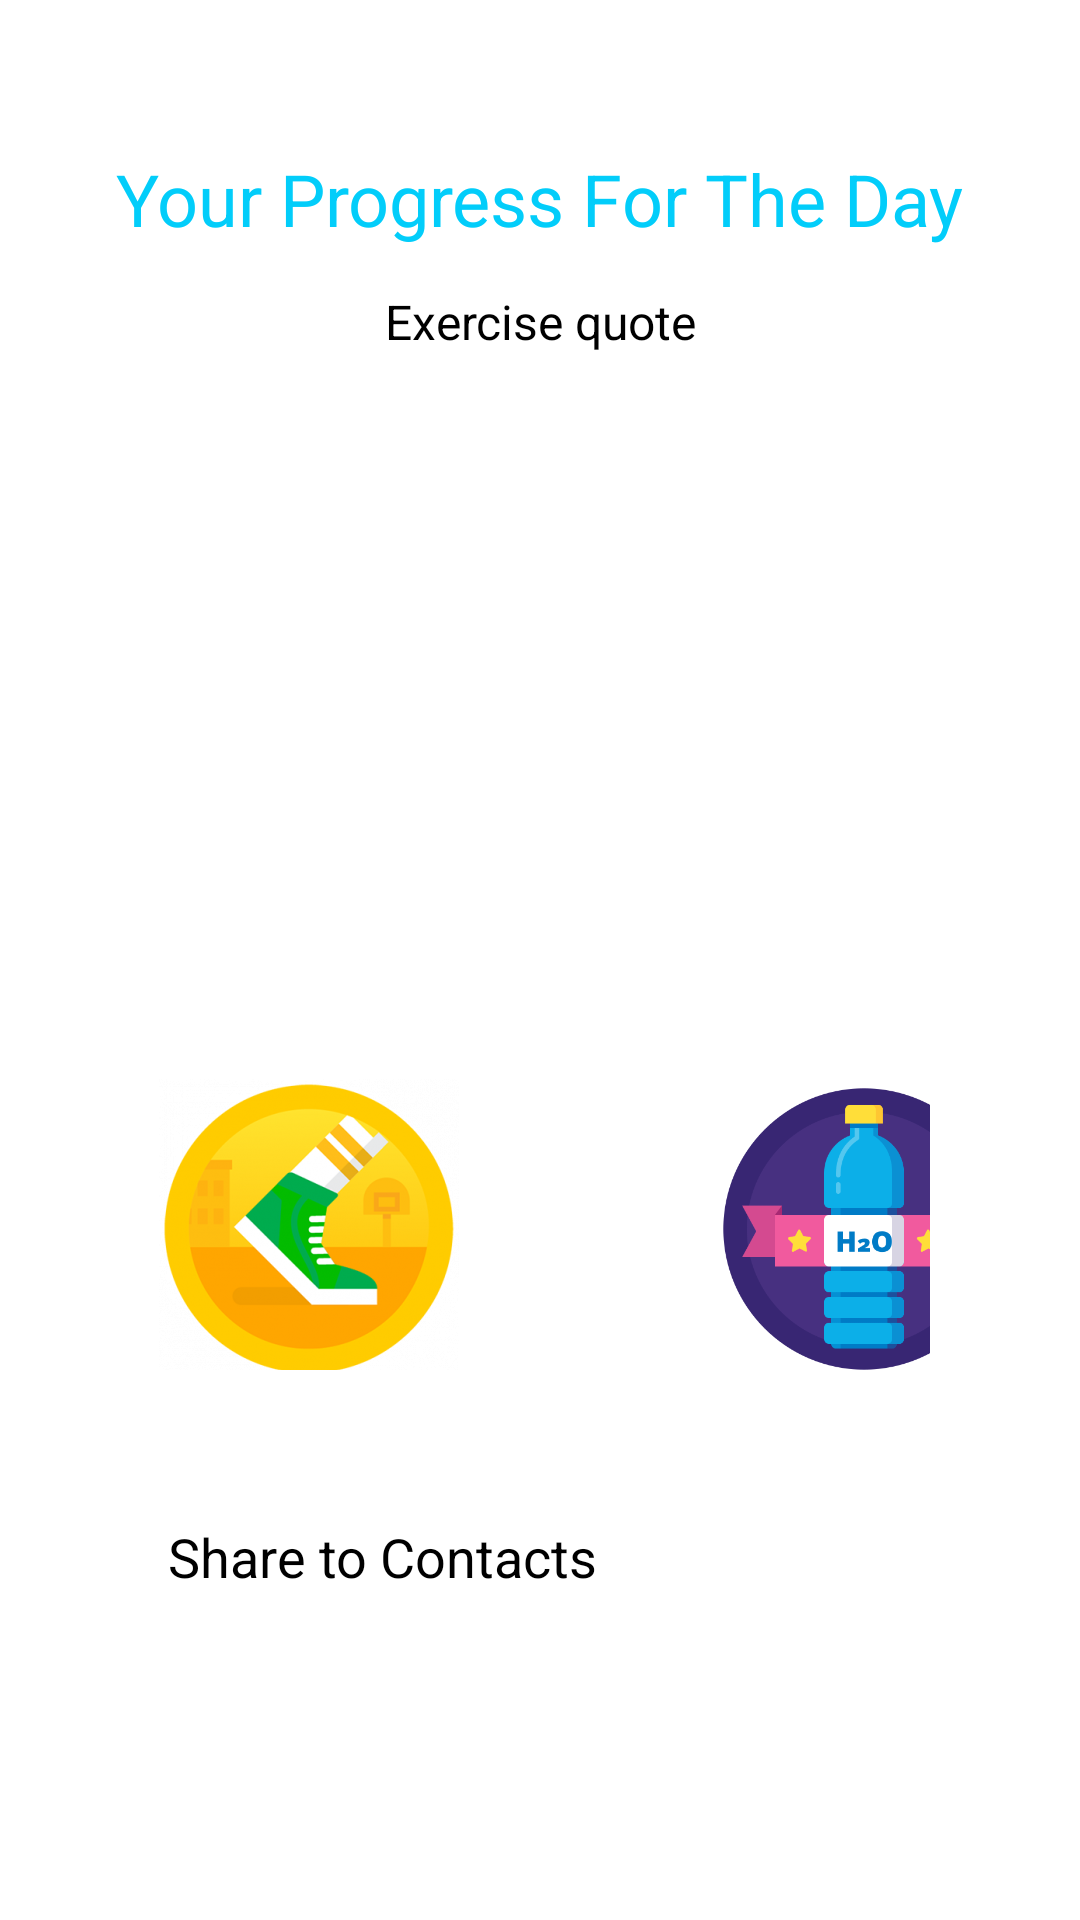

Produce the Android XML layout that renders to this screen, including the resource entries it uses.
<!-- AndroidManifest.xml: application theme Theme.Dashboard -->
<!-- res/layout/reward_page.xml -->
<?xml version="1.0" encoding="utf-8"?>
<androidx.constraintlayout.widget.ConstraintLayout xmlns:android="http://schemas.android.com/apk/res/android"
    xmlns:app="http://schemas.android.com/apk/res-auto"
    xmlns:tools="http://schemas.android.com/tools"
    android:layout_width="match_parent"
    android:layout_height="match_parent"
    android:background="@color/white"
    tools:context=".ui.activities.RewardPage">

    <TextView
        android:id="@+id/headertitle"
        android:layout_width="wrap_content"
        android:layout_height="wrap_content"
        android:layout_marginTop="50dp"
        android:text="Your Progress For The Day"
        android:textColor="@color/blue"
        android:textSize="24sp"
        app:layout_constraintLeft_toLeftOf="parent"
        app:layout_constraintRight_toRightOf="parent"
        app:layout_constraintTop_toTopOf="parent" />

    <TextView
        android:id="@+id/subtitle"
        android:layout_width="250dp"
        android:layout_height="wrap_content"
        android:layout_marginTop="14dp"
        android:lineSpacingExtra="4dp"
        android:text="Exercise quote"
        android:textAlignment="center"
        android:textColor="@color/black"
        android:textSize="16sp"
        app:layout_constraintLeft_toLeftOf="parent"
        app:layout_constraintRight_toRightOf="parent"
        app:layout_constraintTop_toBottomOf="@+id/headertitle" />

    <ImageView
        android:id="@+id/ic_cards"
        android:layout_width="wrap_content"
        android:layout_height="wrap_content"
        android:layout_marginTop="50dp"
        android:src="@drawable/reward"
        app:layout_constraintEnd_toEndOf="parent"
        app:layout_constraintStart_toStartOf="parent"
        app:layout_constraintTop_toBottomOf="@+id/subtitle" />

    <LinearLayout
        android:id="@+id/parent_result"
        android:layout_width="0dp"
        android:layout_height="97dp"
        android:layout_marginStart="50dp"
        android:layout_marginTop="8dp"
        android:layout_marginEnd="50dp"
        android:orientation="horizontal"
        android:weightSum="3"
        app:layout_constraintBottom_toBottomOf="parent"
        app:layout_constraintEnd_toEndOf="parent"
        app:layout_constraintHorizontal_bias="0.5"
        app:layout_constraintStart_toStartOf="parent"
        app:layout_constraintTop_toBottomOf="@+id/ic_cards">

        <ImageView
            android:id="@+id/dailystep"
            android:layout_width="106dp"
            android:layout_height="100dp"
            android:src="@drawable/dailystep"
            app:layout_constraintEnd_toEndOf="parent"
            app:layout_constraintStart_toStartOf="parent"
            app:layout_constraintTop_toBottomOf="@+id/subtitle" />

        <LinearLayout
            android:layout_width="96dp"
            android:layout_height="wrap_content"
            android:layout_weight="1"
            android:orientation="horizontal">


        </LinearLayout>

        <ImageView
            android:id="@+id/waterreward"
            android:layout_width="100dp"
            android:layout_height="100dp"
            android:src="@drawable/waterreward"
            app:layout_constraintEnd_toEndOf="parent"
            app:layout_constraintStart_toStartOf="parent"
            app:layout_constraintTop_toBottomOf="@+id/subtitle" />

    </LinearLayout>


    <Button
        android:id="@+id/btn_share"
        style="@style/Widget.AppCompat.Button.Borderless"
        android:layout_width="match_parent"
        android:layout_height="50dp"
        android:layout_marginStart="56dp"
        android:layout_marginTop="50dp"
        android:layout_marginEnd="56dp"
        android:text="Share to Contacts"
        android:textAllCaps="false"
        android:textColor="#000000"
        android:textSize="18sp"
        app:layout_constraintEnd_toEndOf="parent"
        app:layout_constraintStart_toStartOf="parent"
        app:layout_constraintTop_toBottomOf="@+id/parent_result" />

    <androidx.constraintlayout.widget.Guideline
        android:id="@+id/guideline2"
        android:layout_width="wrap_content"
        android:layout_height="wrap_content"
        android:orientation="vertical"
        app:layout_constraintGuide_begin="20dp" />


</androidx.constraintlayout.widget.ConstraintLayout>
<!-- resources referenced by this layout -->
<resources>
  <color name="black">#FF000000</color>
  <color name="blue">#02CDFA</color>
  <color name="white">#FFFFFFFF</color>
  <!-- drawable dailystep: png bitmap (drawable, 66115 bytes) -->
  <!-- drawable waterreward: png bitmap (drawable, 12890 bytes) -->
</resources>
